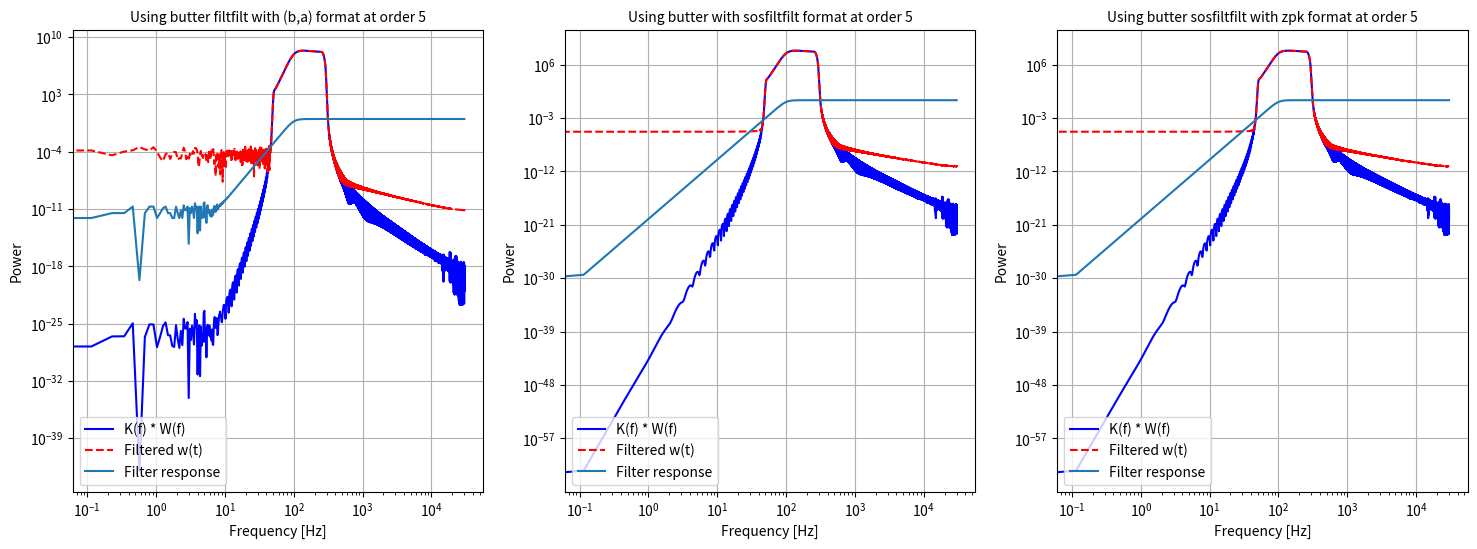

The script that saved this image:
import numpy as np
import matplotlib.pyplot as plt
from scipy.signal import (butter, filtfilt, freqz, sosfilt, sosfiltfilt, sosfreqz,
                          freqz_zpk, tf2zpk, sos2zpk)
from scipy.signal.windows import tukey
from scipy.signal import chirp

# Parameters
f0 = 50
f1 = 300
T = 10
A = 3.0
PSD_AMP = 1e-2

# Sampling parameters
dt = 0.01 / (2 * f1)  
fs = 1/dt
f_nyq = 0.5 * fs

t = np.arange(0, T, dt)  # Time array
t = t[:2 ** int(np.log2(len(t)))]  # Round len(t) to the nearest power of 2
T = len(t) * dt
ND = len(t)

Nf = 2**(13) # Set the number of wavelet frequency bins. 

# Generate chirp signal
# This will generate a signal starting at f0 at t=0 and ending with
# frequency f1 at time t = T
y = A*chirp(t, f0, T, f1, method='quadratic', phi=0, vertex_zero=True)

# Apply a window. You can really see the leakage if alpha = 0.2
alpha = 0.2 
window = tukey(len(y), alpha) 
y *= window
N = len(y)
freq = np.fft.rfftfreq(len(y), dt)

# Determine the frequency index
f_low_index = np.argwhere(freq >= 100)[0][0]

# Set up filters
order = 5 

# Standard (b,a) format. Not great for high orders. Numerically unstable. 
b, a = butter(order, freq[f_low_index] / f_nyq, btype='highpass', output = 'ba')
z_from_ab, p_from_ab, k_from_ab = tf2zpk(b,a)
print("Check the poles of coefficients of b, a in butter")
print(np.sort(abs(p_from_ab)))

# second order cascade format. Much more stable. 
sos = butter(order,  freq[f_low_index] / f_nyq, btype='highpass', output = 'sos')
z_from_sos, p_from_sos, k_from_sos = sos2zpk(sos)
print("Now, from the second order cascading method (sos), check poles")
print(np.sort(abs(p_from_sos)))

# Another method, very stable. 
z,p,k = butter(order,  freq[f_low_index] / f_nyq, btype='highpass', output = 'zpk')
print("converting straight to zpk format gives poles:")
print(np.sort(abs(p)))

# Apply the filters, forward and backward filters
y_filtered_ba = filtfilt(b, a, y)
y_filtered_sos = sosfiltfilt(sos, y)

# Compute the frequency response
freqs_ba, response_f_ba, = freqz(b, a, worN = N//2 + 1 , whole = False, fs = fs)
freqs_sos, response_f_sos = sosfreqz(sos, worN= N//2 + 1, whole=False, fs=fs)
freqs_zpk, response_f_zpk = freqz_zpk(z,p,k, worN= N//2 + 1 , whole=False, fs=fs) 

# Apply the frequency response to the window function in the frequency domain
# If we use filtfilt then we filter forwards and then backwards in time. This
# removes any phase offset. The true response function in freq domain is the
# squared response abs(response_f)**2. 
check_filter_ba = abs(response_f_ba)**2 * np.fft.rfft(y)
check_filter_sos = abs(response_f_sos)**2 * np.fft.rfft(y)
check_filter_zpk = abs(response_f_zpk)**2  * np.fft.rfft(y)
# If we filter just forwards, then we just need response_f_ba * ...

# Compute the FFT of the filtered window function
filtered_y_fft_ba = np.fft.rfft(y_filtered_ba)
filtered_y_fft_sos = np.fft.rfft(y_filtered_sos)

# Normalize frequency response multiplication
fig, ax = plt.subplots(1,3, figsize=(18, 6))
ax[0].loglog(freq, np.abs(check_filter_ba)**2, c = 'blue', label='K(f) * W(f)')
ax[0].loglog(freq, np.abs(filtered_y_fft_ba)**2, linestyle = '--', c = 'red', label='Filtered w(t)')
ax[0].loglog(freq, np.abs(response_f_ba)**2, label = 'Filter response')
ax[0].legend(loc = 'lower left')
ax[0].set_xlabel('Frequency [Hz]')
ax[0].set_ylabel('Power')
ax[0].set_title('Using butter filtfilt with (b,a) format at order {}'.format(order), fontsize = 10)
ax[0].grid()
# Normalize frequency response multiplication
ax[1].loglog(freq, np.abs(check_filter_sos)**2, c = 'blue', label='K(f) * W(f)')
ax[1].loglog(freq, np.abs(filtered_y_fft_sos)**2, c = 'red', linestyle = '--', label='Filtered w(t)')

ax[1].loglog(freq, np.abs(response_f_sos)**2, label = 'Filter response')
ax[1].legend(loc='lower left')
ax[1].set_xlabel('Frequency [Hz]')
ax[1].set_ylabel('Power')
ax[1].set_title('Using butter with sosfiltfilt format at order {}'.format(order), fontsize = 10)
ax[1].grid()

ax[2].loglog(freq, np.abs(check_filter_zpk)**2, c = 'blue', label='K(f) * W(f)')
ax[2].loglog(freq, np.abs(filtered_y_fft_sos)**2, c = 'red', linestyle = '--', label='Filtered w(t)')
ax[2].loglog(freq, np.abs(response_f_zpk)**2, label = 'Filter response')
ax[2].legend(loc='lower left')
ax[2].set_xlabel('Frequency [Hz]')
ax[2].set_ylabel('Power')
ax[2].set_title('Using butter sosfiltfilt with zpk format at order {}'.format(order), fontsize = 10)
ax[2].grid()
plt.show()